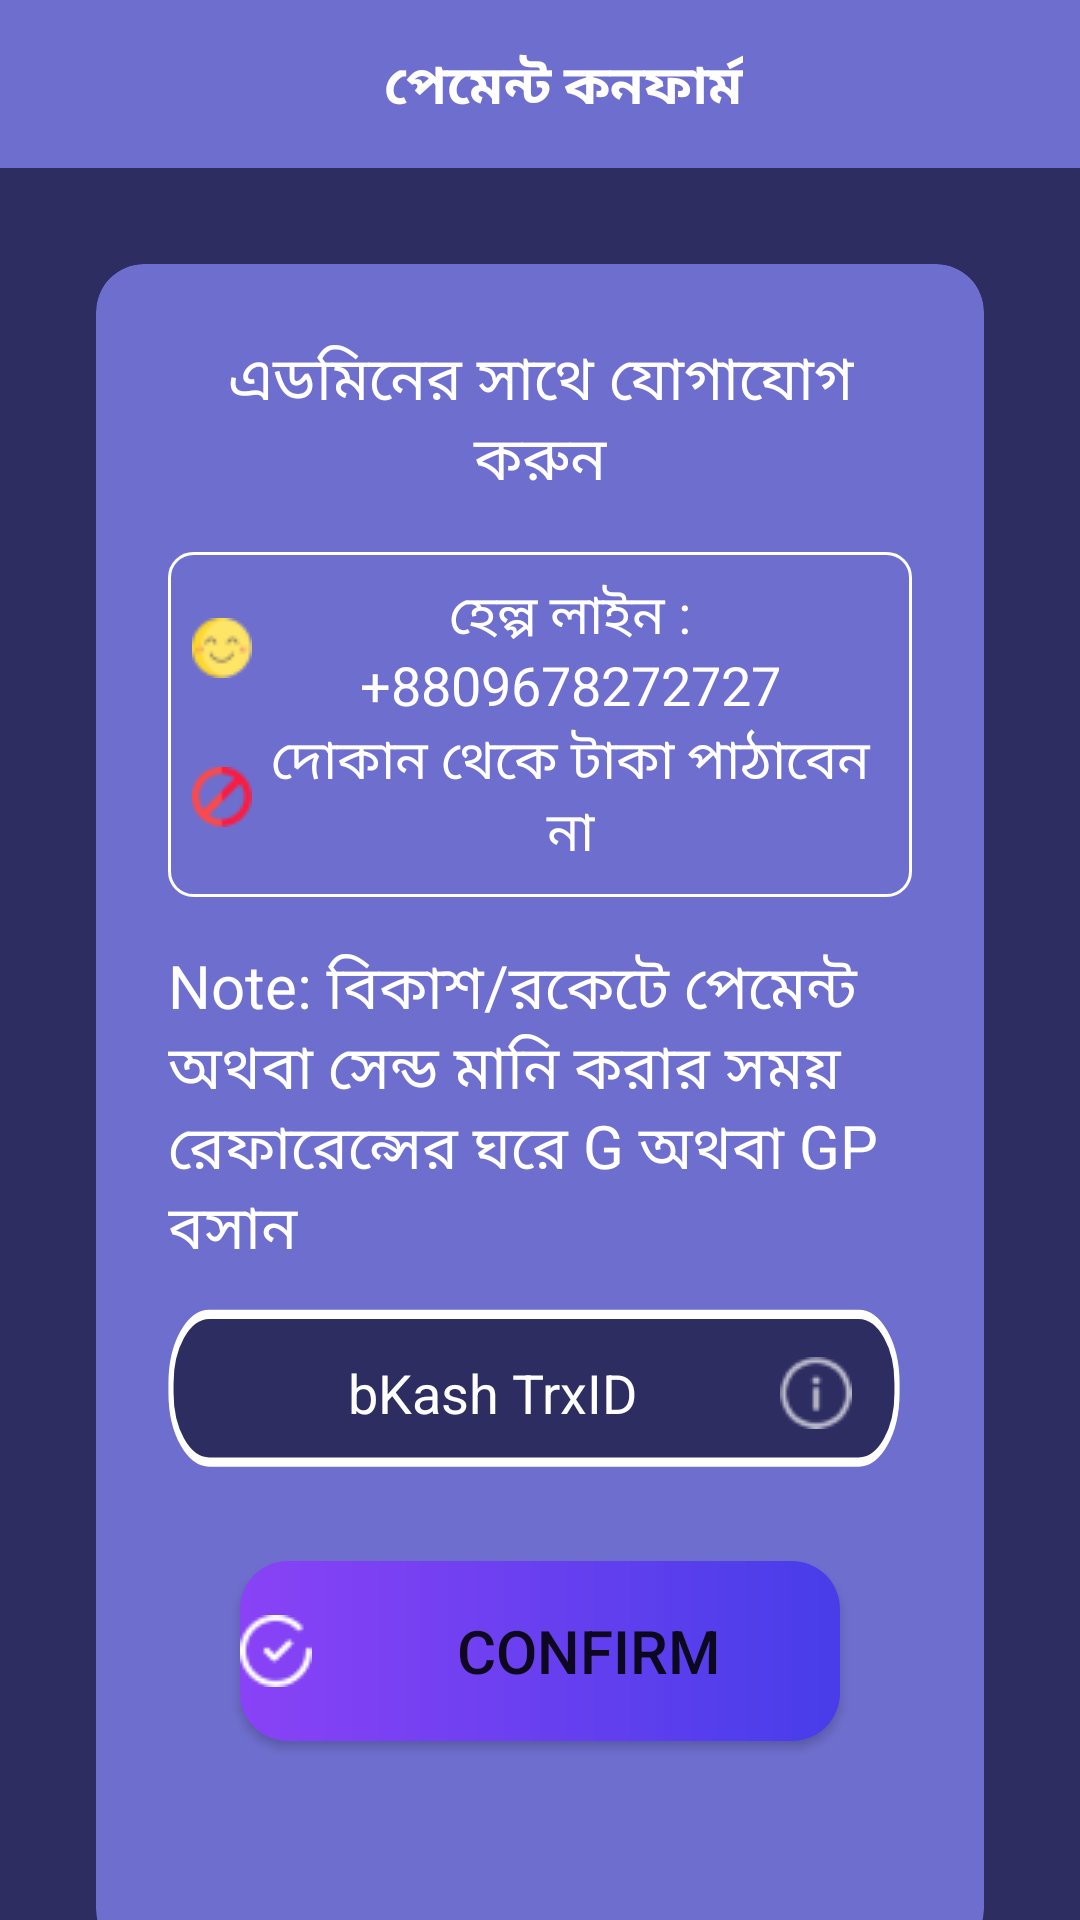

Write the Android layout XML for this screen, with the resource values it uses.
<!-- AndroidManifest.xml: application theme Theme.10CrMBank -->
<!-- res/layout/payment_confirm.xml -->
<?xml version="1.0" encoding="utf-8"?>
<LinearLayout xmlns:android="http://schemas.android.com/apk/res/android"
    xmlns:app="http://schemas.android.com/apk/res-auto"
    android:layout_width="match_parent"
    android:layout_height="match_parent"
    android:background="@color/deep_purple"
    android:orientation="vertical">

    
    <androidx.appcompat.widget.Toolbar
        android:id="@+id/toolbar"
        android:layout_width="match_parent"
        android:layout_height="wrap_content"
        android:background="@color/light_purple"
        android:minHeight="?attr/actionBarSize"
        app:titleTextColor="@android:color/white">

        <RelativeLayout
            android:layout_width="match_parent"
            android:layout_height="wrap_content"
            android:orientation="horizontal">

            <ImageView
                android:id="@+id/back_imageview"
                android:layout_width="wrap_content"
                android:layout_height="wrap_content"
                android:layout_alignParentStart="true"
                android:src="@drawable/ic_arrow_back_24" />

            <TextView
                android:layout_width="wrap_content"
                android:layout_height="wrap_content"
                android:layout_centerHorizontal="true"
                android:paddingTop="2dp"
                android:text="পেমেন্ট কনফার্ম"
                android:textColor="@color/white"
                android:textSize="18sp"
                android:textStyle="bold" />

        </RelativeLayout>

    </androidx.appcompat.widget.Toolbar>


    <ScrollView
        android:layout_width="match_parent"
        android:layout_height="wrap_content"
        android:scrollbars="none">


        <androidx.cardview.widget.CardView
            android:layout_width="match_parent"
            android:layout_height="wrap_content"
            android:layout_margin="32dp"
            android:backgroundTint="@color/light_purple"
            app:cardCornerRadius="16dp">

            <LinearLayout
                android:layout_width="match_parent"
                android:layout_height="wrap_content"
                android:orientation="vertical"
                android:padding="24dp">

                <TextView
                    android:id="@+id/payment_instruction"
                    android:layout_width="match_parent"
                    android:layout_height="wrap_content"
                    android:gravity="center"
                    android:text="@string/payment_confirm_txt1"
                    android:textColor="@color/white"
                    android:textSize="20sp" />


                <LinearLayout
                    android:layout_width="match_parent"
                    android:layout_height="wrap_content"
                    android:layout_marginTop="16dp"
                    android:background="@drawable/shape_rectangle_white_outline"
                    android:gravity="center"
                    android:orientation="vertical"
                    android:padding="8dp">


                    <TextView
                        android:id="@+id/hotline"
                        android:layout_width="match_parent"
                        android:layout_height="wrap_content"
                        android:drawableLeft="@drawable/emoji_happy_20"
                        android:gravity="center"
                        android:text="@string/helpline_number"
                        android:textColor="@color/white"
                        android:textSize="18sp" />

                    <TextView
                        android:id="@+id/notice"
                        android:layout_width="match_parent"
                        android:layout_height="wrap_content"
                        android:drawableLeft="@drawable/emoji_dont_20"
                        android:gravity="center"
                        android:text="@string/dont_send_money_from_shop"
                        android:textColor="@color/white"
                        android:textSize="18sp" />

                </LinearLayout>


                <TextView
                    android:id="@+id/note"
                    android:layout_width="match_parent"
                    android:layout_height="wrap_content"
                    android:layout_marginTop="16dp"
                    android:text="@string/payment_confirm_txt2"
                    android:textColor="@color/white"
                    android:textSize="20sp" />


                <EditText
                    android:id="@+id/trx_id_edittext"
                    android:layout_width="match_parent"
                    android:layout_height="60dp"
                    android:layout_marginTop="12dp"
                    android:background="@drawable/ic_bg_edit_txt"
                    android:drawableEnd="@drawable/ic_baseline_info_24"
                    android:hint="bKash TrxID"
                    android:inputType="text"
                    android:paddingStart="12dp"
                    android:paddingEnd="20dp"
                    android:paddingBottom="4dp"
                    android:textAlignment="center"
                    android:textColor="@color/white"
                    android:textColorHint="@color/white" />


                <Button
                    android:id="@+id/confirm_button"
                    android:layout_width="200dp"
                    android:layout_height="60dp"
                    android:layout_gravity="center"
                    android:layout_marginTop="24dp"
                    android:layout_marginBottom="48dp"
                    android:background="@drawable/bg_gradient_rec"
                    android:drawableLeft="@drawable/ic_confirm_24"
                    android:drawablePadding="8dp"
                    android:text="@string/confirm"
                    android:textSize="20sp" />

            </LinearLayout>

        </androidx.cardview.widget.CardView>

    </ScrollView>


</LinearLayout>
<!-- resources referenced by this layout -->
<resources>
  <color name="deep_purple">#2E2D62</color>
  <color name="light_purple">#6E6ECE</color>
  <color name="white">#FFFFFFFF</color>
  <!-- drawable bg_gradient_rec (drawable) -->
  <?xml version="1.0" encoding="utf-8"?>
  <shape
      xmlns:android="http://schemas.android.com/apk/res/android"
      android:shape="rectangle">
  
      <corners
          android:bottomLeftRadius="16dp"
          android:topLeftRadius="16dp"
          android:bottomRightRadius="16dp"
          android:topRightRadius="16dp"/>
  
      <gradient
          android:type="linear"
          android:startColor="#8A42F6"
          android:endColor="#473DE9"
          android:angle="0"
          />
  
  </shape>
  <!-- drawable emoji_dont_20: png bitmap (drawable, 1013 bytes) -->
  <!-- drawable emoji_happy_20: png bitmap (drawable, 913 bytes) -->
  <!-- drawable ic_baseline_info_24: png bitmap (drawable, 839 bytes) -->
  <!-- drawable ic_bg_edit_txt (drawable) -->
  <vector xmlns:android="http://schemas.android.com/apk/res/android"
      android:width="869dp"
      android:height="116.833dp"
      android:viewportWidth="869"
      android:viewportHeight="116.833">
    <path
        android:pathData="M48.291,3.5L806.709,3.5A44.791,44.791 0,0 1,851.5 48.291L851.5,54.542A44.791,44.791 0,0 1,806.709 99.333L48.291,99.333A44.791,44.791 0,0 1,3.5 54.542L3.5,48.291A44.791,44.791 0,0 1,48.291 3.5z"
        android:strokeWidth="6"
        android:fillColor="#2e2d62"
        android:strokeColor="#fff"/>
  </vector>
  <!-- drawable ic_confirm_24: png bitmap (drawable, 838 bytes) -->
  <!-- drawable shape_rectangle_white_outline (drawable) -->
  <shape xmlns:android="http://schemas.android.com/apk/res/android"
      android:shape="rectangle">
    <corners
        android:radius="8dp"
        android:topRightRadius="8dp"
        android:bottomRightRadius="8dp"
        android:bottomLeftRadius="8dp" />
    <stroke
        android:width="1dp"
        android:color="@android:color/white" />
  </shape>
  <string name="confirm">confirm</string>
  <string name="dont_send_money_from_shop">দোকান থেকে টাকা পাঠাবেন না</string>
  <string name="helpline_number">হেল্প লাইন : +8809678272727</string>
  <string name="payment_confirm_txt1">এডমিনের সাথে যোগাযোগ করুন</string>
  <string name="payment_confirm_txt2">Note: বিকাশ/রকেটে পেমেন্ট অথবা সেন্ড মানি করার সময় রেফারেন্সের ঘরে G অথবা GP বসান</string>
  <style name="Theme.10CrMBank" parent="Theme.MaterialComponents.Light.NoActionBar">
  
          <item name="android:forceDarkAllowed" tools:targetApi="q">false</item>
  
          
          <item name="colorPrimary">@color/purple_500</item>
          <item name="colorPrimaryVariant">@color/purple_700</item>
          <item name="colorOnPrimary">@color/white</item>
          
          <item name="colorSecondary">@color/teal_200</item>
          <item name="colorSecondaryVariant">@color/teal_700</item>
          <item name="colorOnSecondary">@color/black</item>
          
          <item name="android:statusBarColor" tools:targetApi="l">?attr/colorPrimaryVariant</item>
          
      </style>
  <color name="purple_500">#FF6200EE</color>
  <color name="purple_700">#FF3700B3</color>
  <color name="teal_200">#FF03DAC5</color>
  <color name="teal_700">#FF018786</color>
  <color name="black">#FF000000</color>
</resources>
